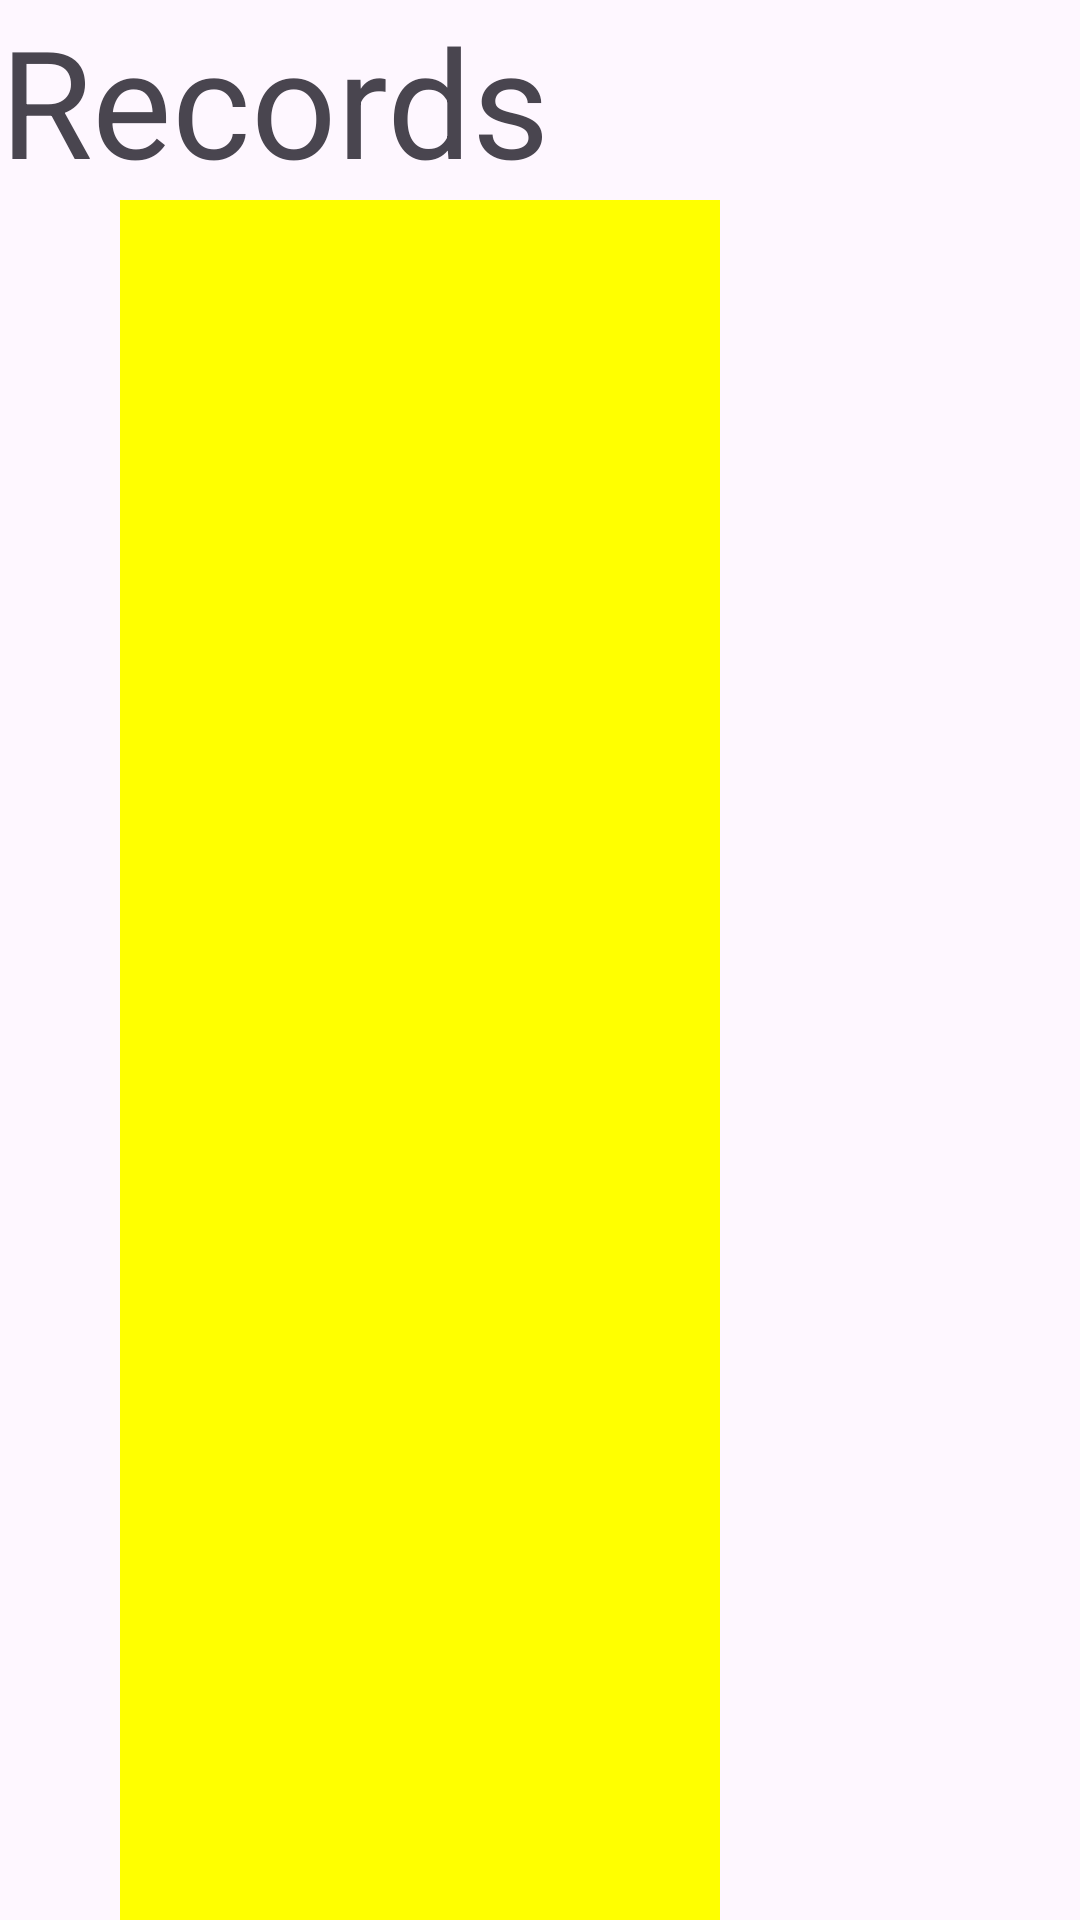

Layout XML and referenced resources for this Android screen:
<!-- AndroidManifest.xml: application theme Theme.FbRecordsSingletone -->
<!-- res/layout/activity_records.xml -->
<?xml version="1.0" encoding="utf-8"?>
<LinearLayout xmlns:android="http://schemas.android.com/apk/res/android"
    xmlns:app="http://schemas.android.com/apk/res-auto"
    xmlns:tools="http://schemas.android.com/tools"
    android:id="@+id/main"
    android:layout_width="match_parent"
    android:layout_height="match_parent"
    android:orientation="vertical"
    tools:context=".RecordsActivity">

    <TextView
        android:layout_width="match_parent"
        android:layout_height="wrap_content"
        android:text="Records"
        android:textSize="50dp"></TextView>

    <androidx.recyclerview.widget.RecyclerView
        android:layout_width="200dp"
        android:layout_height="match_parent"
        android:id="@+id/recyclerView"
        android:background="#FFFF00"
        android:layout_marginLeft="40dp"
        ></androidx.recyclerview.widget.RecyclerView>

</LinearLayout>
<!-- resources referenced by this layout -->
<resources>
  <style name="Theme.FbRecordsSingletone" parent="Base.Theme.FbRecordsSingletone" />
  <style name="Base.Theme.FbRecordsSingletone" parent="Theme.Material3.DayNight.NoActionBar">
          
          
      </style>
</resources>
